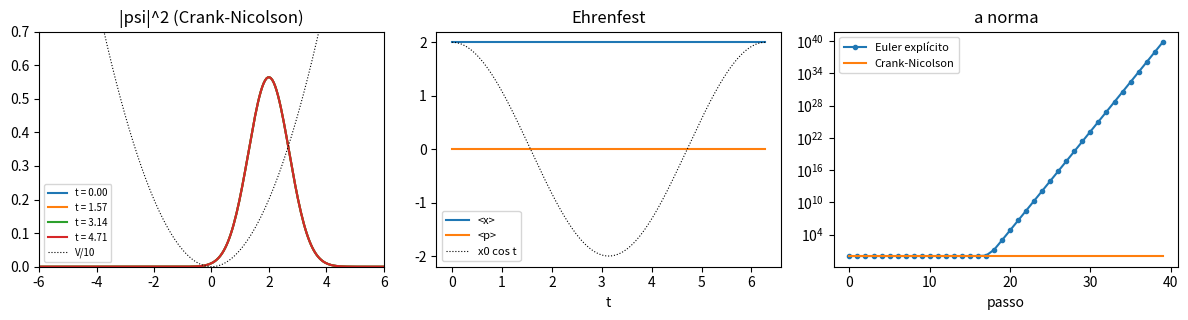

This chart was generated by the following Python code:
import numpy as np
import matplotlib.pyplot as plt

# Schrödinger em uma dimensão, hbar = m = 1:   i psi_t = -psi_xx / 2 + V(x) psi
# Oscilador harmônico V = x^2/2 e um pacote gaussiano deslocado para x0 = 2.
L, N = 20.0, 400
x = np.linspace(-L / 2, L / 2, N + 2)[1:-1]         # pontos internos; psi = 0 nas paredes
dx = x[1] - x[0]
V = x**2 / 2
T2 = (np.diag(np.full(N, 1.0)) - 0.5 * np.diag(np.ones(N - 1), 1) - 0.5 * np.diag(np.ones(N - 1), -1)) / dx**2
H = T2 + np.diag(V)                                   # -1/2 d^2/dx^2 + V por diferenças finitas

x0 = 2.0
psi0 = np.exp(-(x - x0) ** 2 / 2).astype(complex)
psi0 /= np.sqrt(np.sum(np.abs(psi0) ** 2) * dx)       # integral |psi|^2 dx = 1

dt, passos = 0.01, 628                                # até t = 6,28 (um período)
I = np.eye(N)

# Crank–Nicolson:  (I + i dt H/2) psi_novo = (I - i dt H/2) psi
########### complete: M_cn = (I + i dt H/2)^{-1} (I - i dt H/2)   (np.linalg.solve(A, B) calcula A^{-1} B) ##########
M_cn = I.astype(complex)
# Euler explícito:  psi_novo = (I - i dt H) psi
M_eu = I - 1j * dt * H

def media(psi, A):
    return float(np.real(np.sum(np.conj(psi) * A) * dx))

def derivada(psi):
    return np.gradient(psi, dx)

psi = psi0.copy()
ts, xs, ps, normas = [], [], [], []
fotos = {}
for n in range(passos + 1):
    t = n * dt
    ts.append(t)
    normas.append(np.sum(np.abs(psi) ** 2) * dx)
    xs.append(media(psi, x * psi))
    ps.append(media(psi, -1j * derivada(psi)))
    if n in (0, 157, 314, 471):
        fotos[t] = np.abs(psi) ** 2
    psi = M_cn @ psi
ts, xs, ps, normas = map(np.array, (ts, xs, ps, normas))

print(f"Crank-Nicolson: |norma - 1| máximo = {np.max(np.abs(normas - 1)):.1e}")
print(f"Ehrenfest: max |<x>(t) - x0 cos t| = {np.max(np.abs(xs - x0 * np.cos(ts))):.4f}")
print(f"Ehrenfest: max |d<x>/dt - <p>|     = {np.max(np.abs(np.gradient(xs, dt) - ps)[2:-2]):.4f}")

psi_e, norm_e = psi0.copy(), []
for n in range(40):
    norm_e.append(np.sum(np.abs(psi_e) ** 2) * dx)
    psi_e = M_eu @ psi_e
print(f"Euler explícito: norma depois de 10 passos = {norm_e[10]:.3e}, depois de 39 = {norm_e[39]:.3e}")

fig, ax = plt.subplots(1, 3, figsize=(12, 3.3))
for t, d in fotos.items():
    ax[0].plot(x, d, label=f"t = {t:.2f}")
ax[0].plot(x, V / 10, "k:", lw=0.8, label="V/10")
ax[0].set_xlim(-6, 6); ax[0].set_ylim(0, 0.7); ax[0].legend(fontsize=7); ax[0].set_title("|psi|^2 (Crank-Nicolson)")
ax[1].plot(ts, xs, label="<x>"); ax[1].plot(ts, ps, label="<p>")
ax[1].plot(ts, x0 * np.cos(ts), "k:", lw=0.8, label="x0 cos t")
ax[1].set_xlabel("t"); ax[1].legend(fontsize=8); ax[1].set_title("Ehrenfest")
ax[2].semilogy(range(40), norm_e, "o-", ms=3, label="Euler explícito")
ax[2].semilogy(range(40), normas[:40], label="Crank-Nicolson")
ax[2].set_xlabel("passo"); ax[2].legend(fontsize=8); ax[2].set_title("a norma")
plt.tight_layout()
plt.show()
